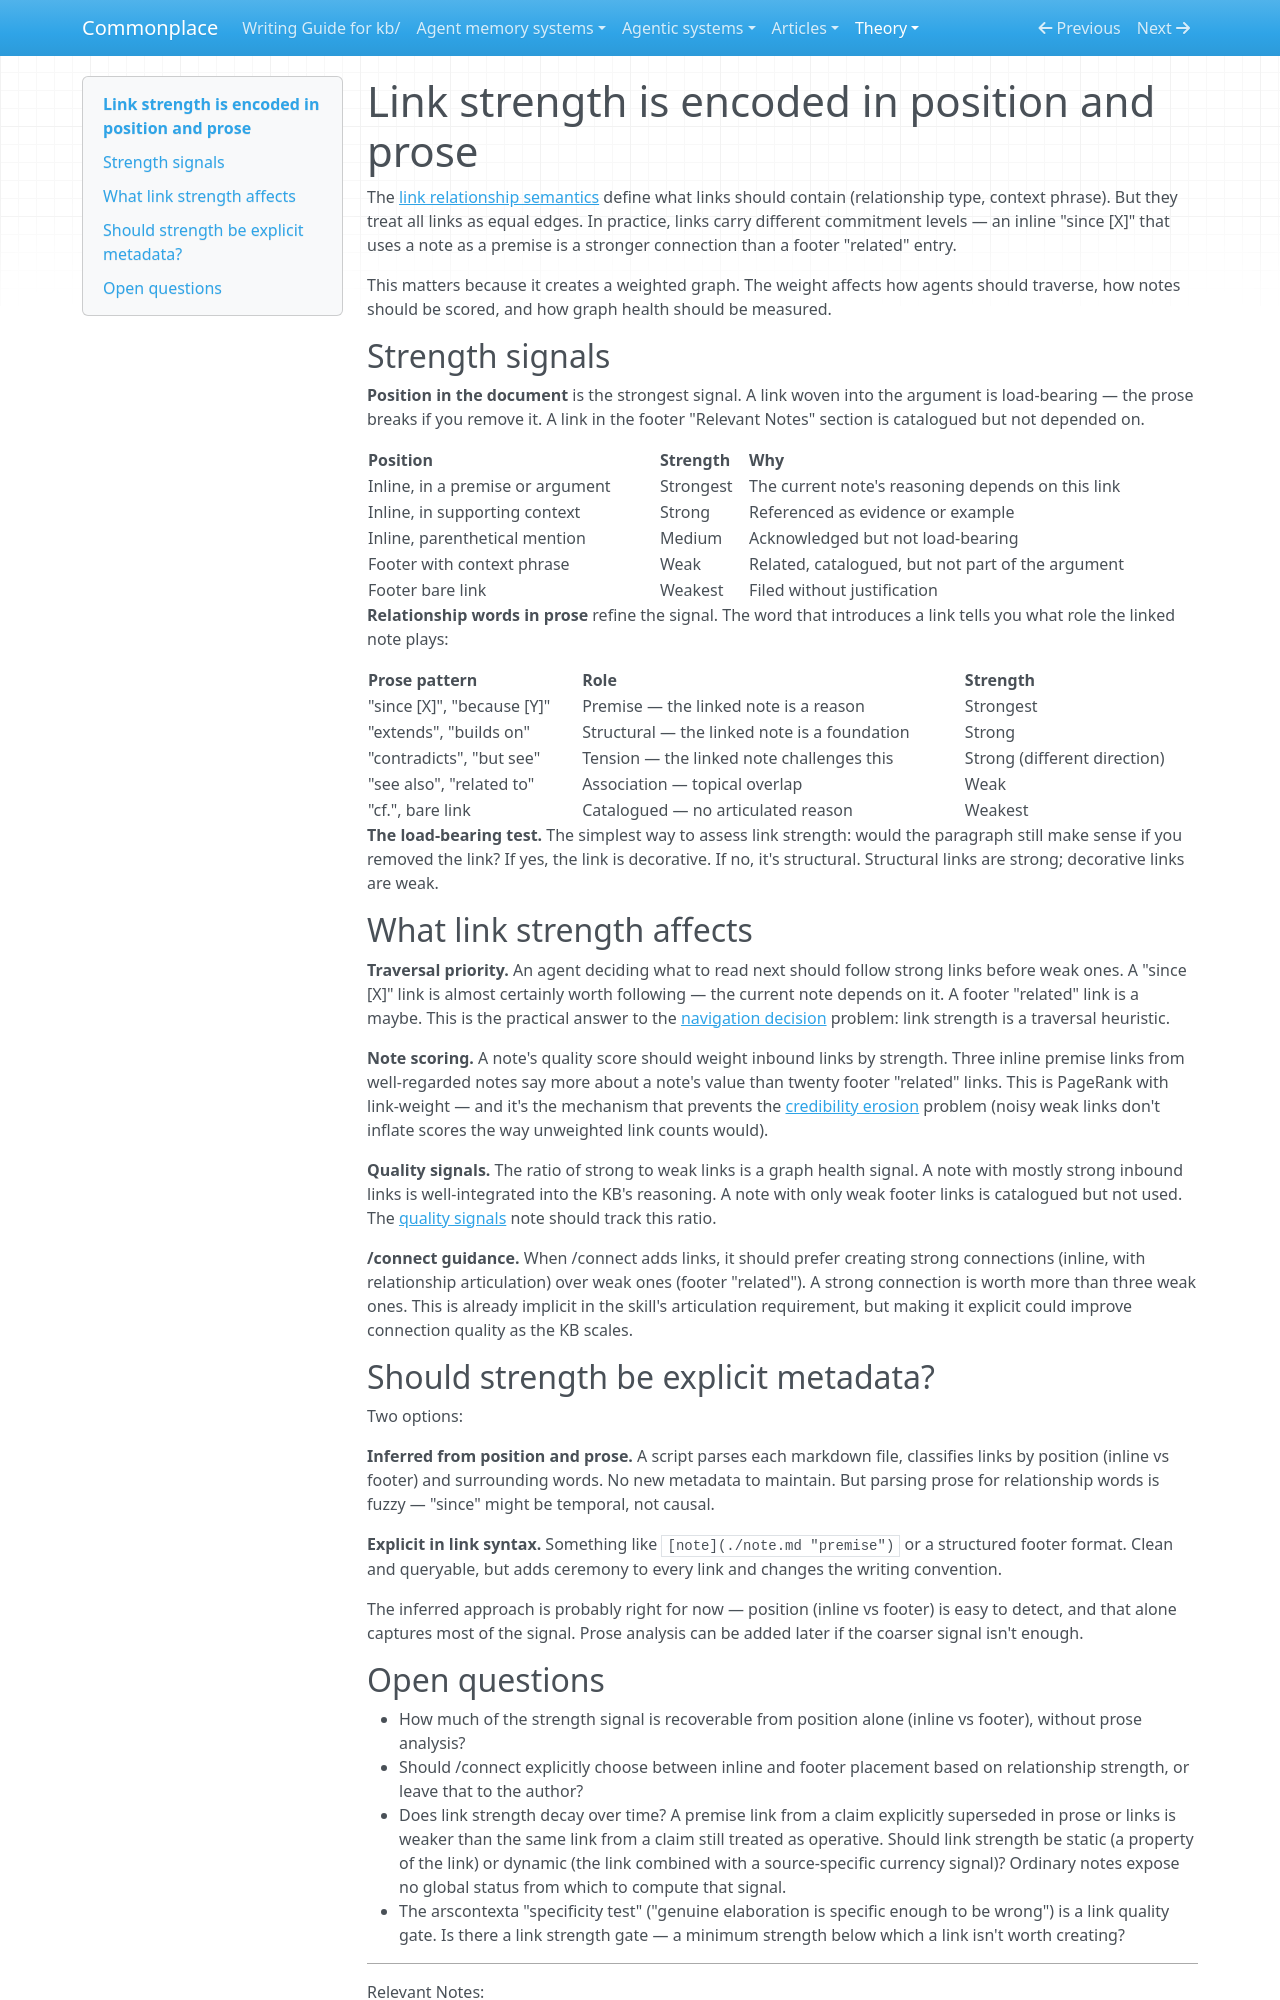

repository: zby/commonplace · page: theory/link-strength-is-encoded-in-position-and-prose/index.html · generator: mkdocs

---
description: Not all links are equal — inline premise links ("since [X]") carry more weight than footer "related" links. Position and prose encode commitment level, creating a weighted graph that affects traversal, scoring, and quality signals.
type: types/note.md
traits: [title-as-claim]
tags: [links, curation, kb-maintenance]
---

# Link strength is encoded in position and prose

The [link relationship semantics](../reference/adr/009-link-relationship-semantics.md) define what links should contain (relationship type, context phrase). But they treat all links as equal edges. In practice, links carry different commitment levels — an inline "since [X]" that uses a note as a premise is a stronger connection than a footer "related" entry.

This matters because it creates a weighted graph. The weight affects how agents should traverse, how notes should be scored, and how graph health should be measured.

## Strength signals

**Position in the document** is the strongest signal. A link woven into the argument is load-bearing — the prose breaks if you remove it. A link in the footer "Relevant Notes" section is catalogued but not depended on.

| Position | Strength | Why |
|---|---|---|
| Inline, in a premise or argument | Strongest | The current note's reasoning depends on this link |
| Inline, in supporting context | Strong | Referenced as evidence or example |
| Inline, parenthetical mention | Medium | Acknowledged but not load-bearing |
| Footer with context phrase | Weak | Related, catalogued, but not part of the argument |
| Footer bare link | Weakest | Filed without justification |

**Relationship words in prose** refine the signal. The word that introduces a link tells you what role the linked note plays:

| Prose pattern | Role | Strength |
|---|---|---|
| "since [X]", "because [Y]" | Premise — the linked note is a reason | Strongest |
| "extends", "builds on" | Structural — the linked note is a foundation | Strong |
| "contradicts", "but see" | Tension — the linked note challenges this | Strong (different direction) |
| "see also", "related to" | Association — topical overlap | Weak |
| "cf.", bare link | Catalogued — no articulated reason | Weakest |

**The load-bearing test.** The simplest way to assess link strength: would the paragraph still make sense if you removed the link? If yes, the link is decorative. If no, it's structural. Structural links are strong; decorative links are weak.

## What link strength affects

**Traversal priority.** An agent deciding what to read next should follow strong links before weak ones. A "since [X]" link is almost certainly worth following — the current note depends on it. A footer "related" link is a maybe. This is the practical answer to the [navigation decision](./agents-navigate-by-deciding-what-to-read-next.md) problem: link strength is a traversal heuristic.

**Note scoring.** A note's quality score should weight inbound links by strength. Three inline premise links from well-regarded notes say more about a note's value than twenty footer "related" links. This is PageRank with link-weight — and it's the mechanism that prevents the [credibility erosion](../agent-memory-systems/reviews/arscontexta.md) problem (noisy weak links don't inflate scores the way unweighted link counts would).

**Quality signals.** The ratio of strong to weak links is a graph health signal. A note with mostly strong inbound links is well-integrated into the KB's reasoning. A note with only weak footer links is catalogued but not used. The [quality signals](./quality-signals-for-kb-evaluation.md) note should track this ratio.

**/connect guidance.** When /connect adds links, it should prefer creating strong connections (inline, with relationship articulation) over weak ones (footer "related"). A strong connection is worth more than three weak ones. This is already implicit in the skill's articulation requirement, but making it explicit could improve connection quality as the KB scales.

## Should strength be explicit metadata?

Two options:

**Inferred from position and prose.** A script parses each markdown file, classifies links by position (inline vs footer) and surrounding words. No new metadata to maintain. But parsing prose for relationship words is fuzzy — "since" might be temporal, not causal.

**Explicit in link syntax.** Something like `[note](./note.md "premise")` or a structured footer format. Clean and queryable, but adds ceremony to every link and changes the writing convention.

The inferred approach is probably right for now — position (inline vs footer) is easy to detect, and that alone captures most of the signal. Prose analysis can be added later if the coarser signal isn't enough.
